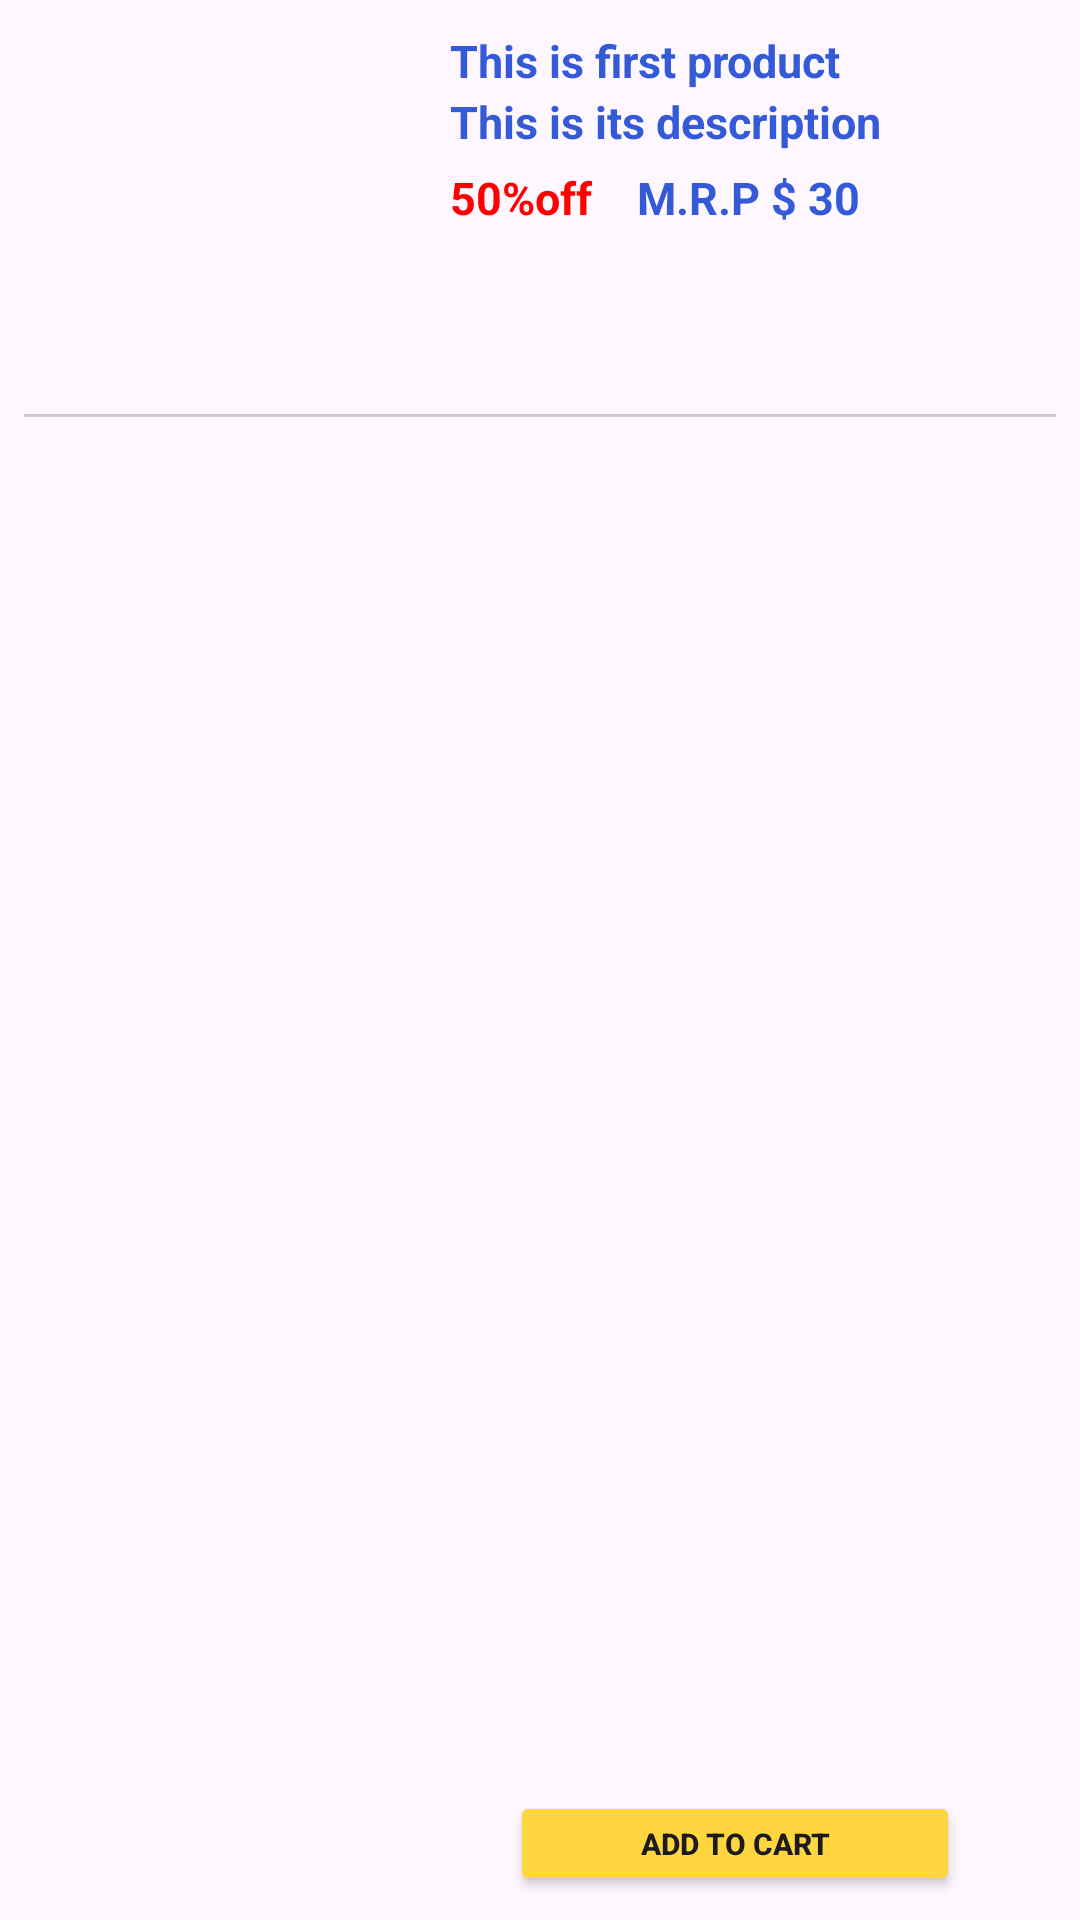

Write the Android layout XML for this screen, with the resource values it uses.
<!-- AndroidManifest.xml: application theme Theme.Login_page -->
<!-- res/layout/card_view_design.xml -->
<?xml version="1.0" encoding="utf-8"?>
<androidx.constraintlayout.widget.ConstraintLayout xmlns:android="http://schemas.android.com/apk/res/android"
    xmlns:app="http://schemas.android.com/apk/res-auto"
    xmlns:tools="http://schemas.android.com/tools"
    android:layout_width="match_parent"
    android:layout_height="wrap_content"
    android:layout_margin="10dp"
    >

    <ImageView

        android:layout_width="120dp"
        android:layout_height="120dp"
        android:id="@+id/title_image"
        app:layout_constraintStart_toStartOf="parent"
        app:layout_constraintTop_toTopOf="parent"
        android:layout_margin="10dp"
        />

    <TextView
        android:id="@+id/pname"
        android:layout_width="0dp"
        android:layout_height="wrap_content"
        android:layout_marginStart="20dp"
        android:text="This is first product"
        android:textColor="@color/blue"
        android:textStyle="bold"
        android:textSize="15dp"
        app:layout_constraintStart_toEndOf="@id/title_image"
        app:layout_constraintTop_toTopOf="@id/title_image" />

    <TextView
        android:layout_width="0dp"
        android:layout_height="wrap_content"
        android:id="@+id/pdescription"
        android:textColor="@color/blue"
        android:layout_marginStart="20dp"
        android:text="This is its description"
        android:textStyle="bold"
        android:textSize="15dp"
        app:layout_constraintStart_toEndOf="@id/title_image"
        app:layout_constraintTop_toBottomOf="@id/pname"
        />

    <Button
        android:id="@+id/add_to_cart"
        android:layout_width="150dp"
        android:layout_height="35dp"
        android:layout_marginBottom="8dp"
        android:text="Add To Cart"
        android:textSize="10dp"
        android:textStyle="bold"
        android:backgroundTint="@color/mustard"
        app:layout_constraintBottom_toBottomOf="parent"
        app:layout_constraintEnd_toEndOf="parent"
        app:layout_constraintStart_toEndOf="@id/title_image"
        />

    <TextView
        android:layout_width="wrap_content"
        android:layout_height="wrap_content"
        android:id="@+id/pdiscount"
        android:textColor="@color/red"
        android:layout_marginStart="20dp"
        android:text="50"
        android:textStyle="bold"
        android:textSize="15dp"
        android:layout_marginTop="5dp"
        app:layout_constraintStart_toEndOf="@id/title_image"
        app:layout_constraintTop_toBottomOf="@id/pdescription"
        />

    <TextView
        android:layout_width="wrap_content"
        android:layout_height="wrap_content"
        android:id="@+id/symbol"
        android:textColor="@color/red"
        android:text="%off"
        android:textStyle="bold"
        android:textSize="15dp"
        android:layout_marginTop="5dp"
        app:layout_constraintStart_toEndOf="@id/pdiscount"
        app:layout_constraintTop_toBottomOf="@id/pdescription"
        />

    <TextView
        android:layout_width="wrap_content"
        android:layout_height="wrap_content"
        android:id="@+id/sym"
        android:textColor="@color/blue"
        android:layout_marginStart="15dp"
        android:layout_marginTop="5dp"
        android:text="M.R.P $ "
        android:textStyle="bold"
        android:textSize="15dp"
        app:layout_constraintStart_toEndOf="@id/symbol"
        app:layout_constraintTop_toBottomOf="@id/pdescription"
        />

    <TextView
        android:layout_width="wrap_content"
        android:layout_height="wrap_content"
        android:id="@+id/pprice"
        android:textColor="@color/blue"
        android:text="30"
        android:textStyle="bold"
        android:textSize="15dp"
        android:layout_marginTop="5dp"
        app:layout_constraintStart_toEndOf="@id/sym"
        app:layout_constraintTop_toBottomOf="@id/pdescription"
        />

    <View
        android:layout_height="1dp"
        android:layout_width="match_parent"
        android:layout_margin="8dp"
        app:layout_constraintStart_toStartOf="parent"
        app:layout_constraintTop_toBottomOf="@id/title_image"
        android:background="@color/grey"
        />

</androidx.constraintlayout.widget.ConstraintLayout>
<!-- resources referenced by this layout -->
<resources>
  <color name="blue">#345AD8</color>
  <color name="grey">#CCCCCC</color>
  <color name="mustard">#ffd63f</color>
  <color name="red">#FF0000</color>
  <style name="Theme.Login_page" parent="Base.Theme.Login_page">
          <item name="colorPrimary">@color/colorPrimary</item>
  
          
          <item name="colorPrimaryDark">@color/colorPrimary</item>
          <item name="colorAccent">@color/colorPrimary</item>
      </style>
  <style name="Base.Theme.Login_page" parent="Theme.Material3.DayNight.NoActionBar">
          
          
      </style>
  <color name="colorPrimary">#1418CA</color>
</resources>
